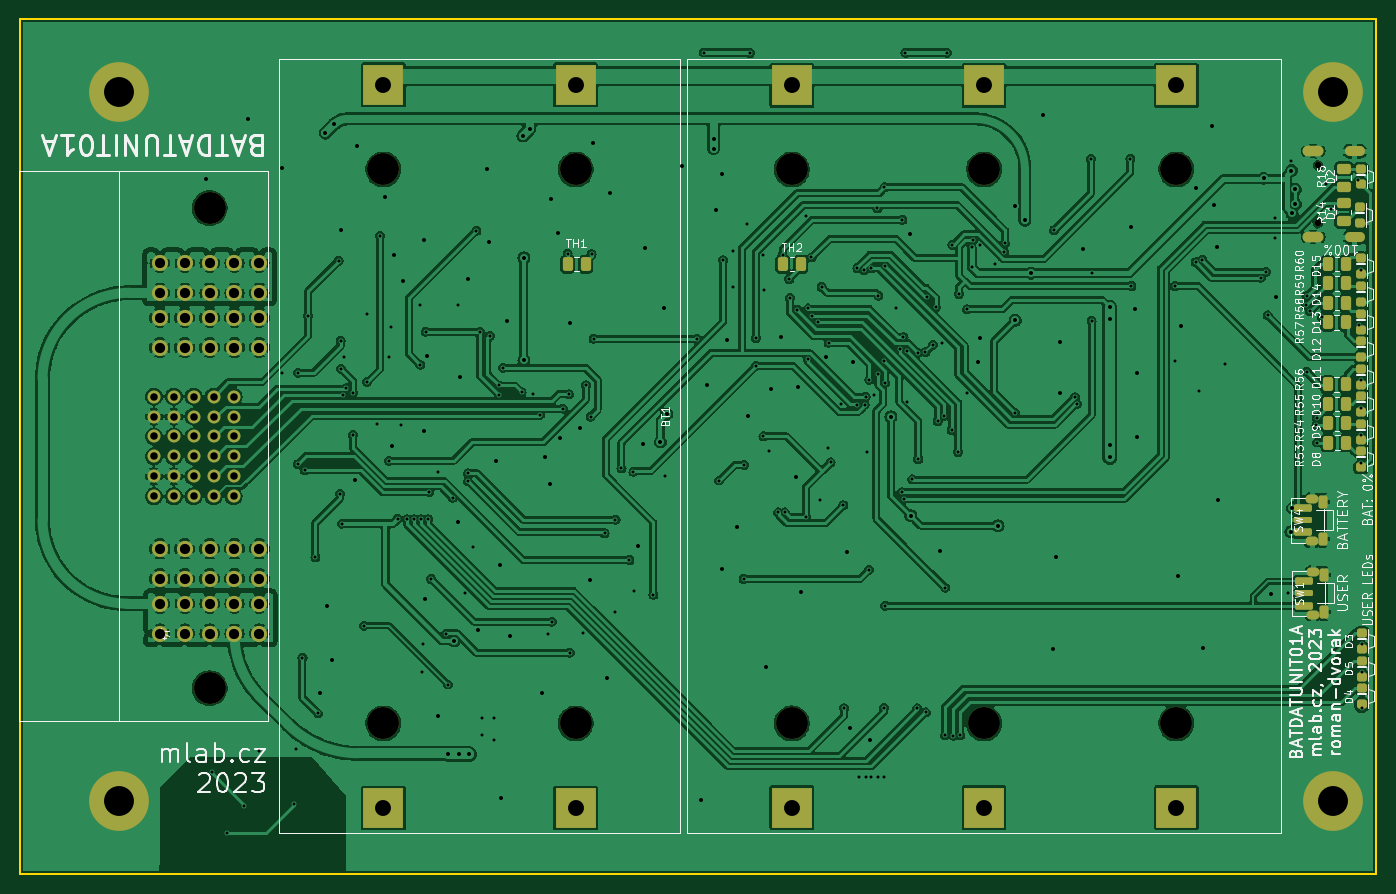
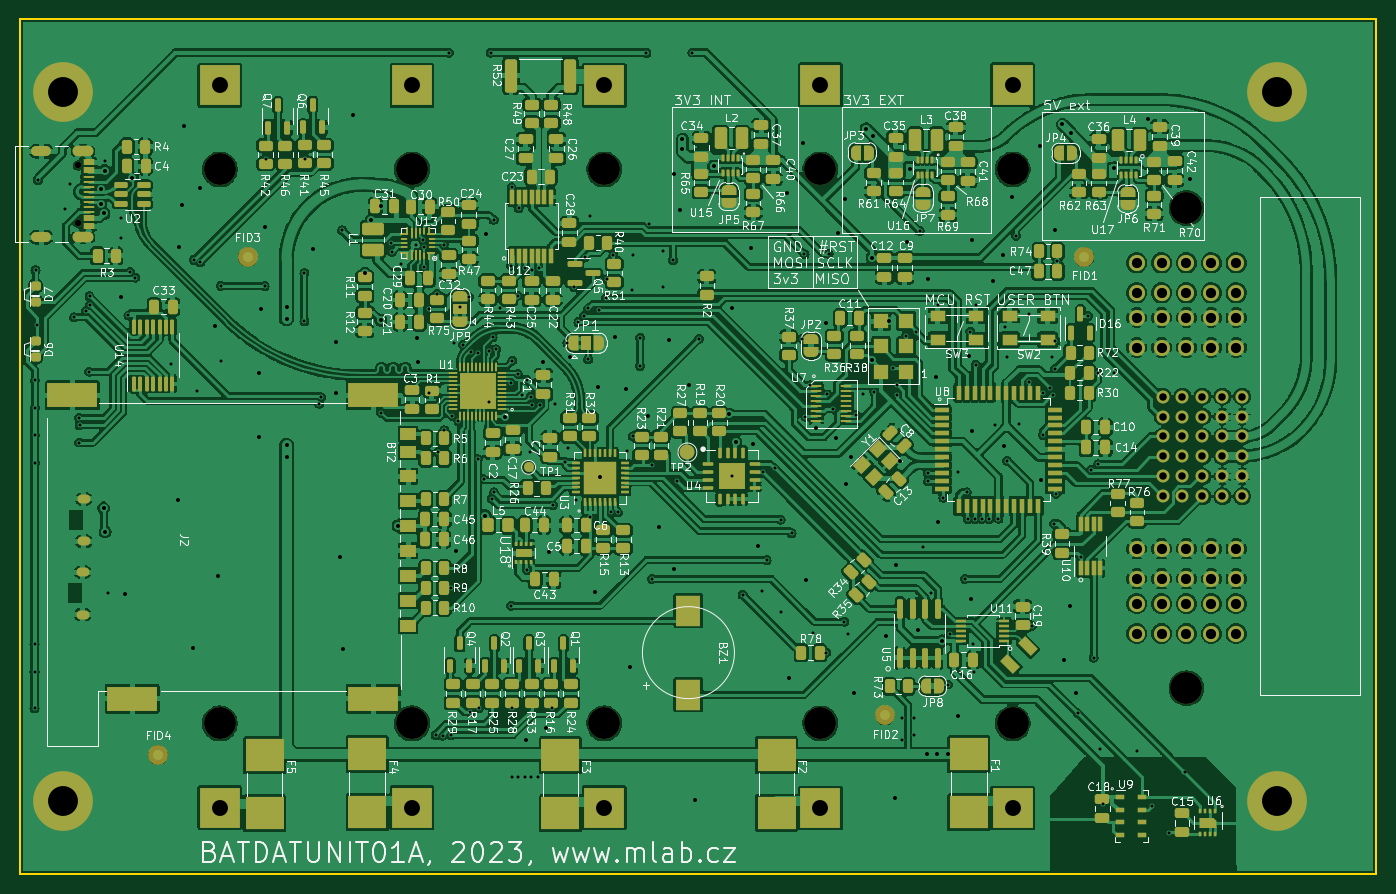
Circuit board: 11 layer files. Board 136.2 x 85.9 mm.
- bottom_copper: BATDATUNIT01A-B_Cu.gbr (795849 bytes)
- bottom_mask: BATDATUNIT01A-B_Mask.gbr (29489 bytes)
- paste: BATDATUNIT01A-B_Paste.gbr (23926 bytes)
- bottom_silk: BATDATUNIT01A-B_Silkscreen.gbr (303807 bytes)
- outline: BATDATUNIT01A-Edge_Cuts.gbr (606 bytes)
- top_copper: BATDATUNIT01A-F_Cu.gbr (394074 bytes)
- top_mask: BATDATUNIT01A-F_Mask.gbr (6789 bytes)
- paste: BATDATUNIT01A-F_Paste.gbr (3894 bytes)
- top_silk: BATDATUNIT01A-F_Silkscreen.gbr (86120 bytes)
- drill: BATDATUNIT01A-NPTH_drill.drl (644 bytes)
- drill: BATDATUNIT01A-PTH_drill.drl (6863 bytes)

=== bottom_copper: BATDATUNIT01A-B_Cu.gbr (795849 bytes, source omitted) ===
=== bottom_mask: BATDATUNIT01A-B_Mask.gbr (29489 bytes, source omitted) ===
=== paste: BATDATUNIT01A-B_Paste.gbr (23926 bytes, source omitted) ===
=== bottom_silk: BATDATUNIT01A-B_Silkscreen.gbr (303807 bytes, source omitted) ===
=== outline: BATDATUNIT01A-Edge_Cuts.gbr ===
%TF.GenerationSoftware,KiCad,Pcbnew,7.0.8-7.0.8~ubuntu23.04.1*%
%TF.CreationDate,2023-11-07T12:13:04+00:00*%
%TF.ProjectId,BATDATUNIT01,42415444-4154-4554-9e49-5430312e6b69,01A*%
%TF.SameCoordinates,Original*%
%TF.FileFunction,Profile,NP*%
%FSLAX46Y46*%
G04 Gerber Fmt 4.6, Leading zero omitted, Abs format (unit mm)*
G04 Created by KiCad (PCBNEW 7.0.8-7.0.8~ubuntu23.04.1) date 2023-11-07 12:13:04*
%MOMM*%
%LPD*%
G01*
G04 APERTURE LIST*
%TA.AperFunction,Profile*%
%ADD10C,0.200000*%
%TD*%
G04 APERTURE END LIST*
D10*
X0Y85852000D02*
X136152000Y85852000D01*
X136152000Y0D01*
X0Y0D01*
X0Y85852000D01*
M02*

=== top_copper: BATDATUNIT01A-F_Cu.gbr (394074 bytes, source omitted) ===
=== top_mask: BATDATUNIT01A-F_Mask.gbr (6789 bytes, source omitted) ===
=== paste: BATDATUNIT01A-F_Paste.gbr ===
%TF.GenerationSoftware,KiCad,Pcbnew,7.0.8-7.0.8~ubuntu23.04.1*%
%TF.CreationDate,2023-11-07T12:13:04+00:00*%
%TF.ProjectId,BATDATUNIT01,42415444-4154-4554-9e49-5430312e6b69,01A*%
%TF.SameCoordinates,Original*%
%TF.FileFunction,Paste,Top*%
%TF.FilePolarity,Positive*%
%FSLAX46Y46*%
G04 Gerber Fmt 4.6, Leading zero omitted, Abs format (unit mm)*
G04 Created by KiCad (PCBNEW 7.0.8-7.0.8~ubuntu23.04.1) date 2023-11-07 12:13:04*
%MOMM*%
%LPD*%
G01*
G04 APERTURE LIST*
G04 Aperture macros list*
%AMRoundRect*
0 Rectangle with rounded corners*
0 $1 Rounding radius*
0 $2 $3 $4 $5 $6 $7 $8 $9 X,Y pos of 4 corners*
0 Add a 4 corners polygon primitive as box body*
4,1,4,$2,$3,$4,$5,$6,$7,$8,$9,$2,$3,0*
0 Add four circle primitives for the rounded corners*
1,1,$1+$1,$2,$3*
1,1,$1+$1,$4,$5*
1,1,$1+$1,$6,$7*
1,1,$1+$1,$8,$9*
0 Add four rect primitives between the rounded corners*
20,1,$1+$1,$2,$3,$4,$5,0*
20,1,$1+$1,$4,$5,$6,$7,0*
20,1,$1+$1,$6,$7,$8,$9,0*
20,1,$1+$1,$8,$9,$2,$3,0*%
G04 Aperture macros list end*
%ADD10RoundRect,0.250000X0.450000X-0.262500X0.450000X0.262500X-0.450000X0.262500X-0.450000X-0.262500X0*%
%ADD11RoundRect,0.250000X0.262500X0.450000X-0.262500X0.450000X-0.262500X-0.450000X0.262500X-0.450000X0*%
%ADD12RoundRect,0.250000X-0.250000X0.200000X-0.250000X-0.200000X0.250000X-0.200000X0.250000X0.200000X0*%
%ADD13RoundRect,0.250000X-0.262500X-0.450000X0.262500X-0.450000X0.262500X0.450000X-0.262500X0.450000X0*%
%ADD14RoundRect,0.187500X0.712500X-0.187500X0.712500X0.187500X-0.712500X0.187500X-0.712500X-0.187500X0*%
%ADD15RoundRect,0.150000X0.750000X-0.150000X0.750000X0.150000X-0.750000X0.150000X-0.750000X-0.150000X0*%
%ADD16RoundRect,0.225000X0.225000X-0.425000X0.225000X0.425000X-0.225000X0.425000X-0.225000X-0.425000X0*%
%ADD17RoundRect,0.250000X-0.450000X0.262500X-0.450000X-0.262500X0.450000X-0.262500X0.450000X0.262500X0*%
G04 APERTURE END LIST*
D10*
%TO.C,R14*%
X132886000Y65551000D03*
X132886000Y67376000D03*
%TD*%
D11*
%TO.C,R58*%
X133111000Y57320388D03*
X131286000Y57320388D03*
%TD*%
%TO.C,R54*%
X133148500Y45245388D03*
X131323500Y45245388D03*
%TD*%
%TO.C,R60*%
X133111000Y61245388D03*
X131286000Y61245388D03*
%TD*%
D12*
%TO.C,D2*%
X134661000Y70826000D03*
X134661000Y69226000D03*
%TD*%
D13*
%TO.C,TH2*%
X76573500Y61226000D03*
X78398500Y61226000D03*
%TD*%
D14*
%TO.C,SW4*%
X128836000Y34301000D03*
X128836000Y36751000D03*
D15*
X128836000Y35526000D03*
D16*
X130786000Y33676000D03*
X130786000Y37376000D03*
%TD*%
D11*
%TO.C,TH1*%
X56798500Y61226000D03*
X54973500Y61226000D03*
%TD*%
%TO.C,R56*%
X133098500Y49145388D03*
X131273500Y49145388D03*
%TD*%
D12*
%TO.C,D4*%
X134711000Y18651000D03*
X134711000Y17051000D03*
%TD*%
%TO.C,D11*%
X134611000Y50728041D03*
X134611000Y49128041D03*
%TD*%
%TO.C,D15*%
X134611000Y61797430D03*
X134611000Y60197430D03*
%TD*%
D17*
%TO.C,R18*%
X132886000Y70813500D03*
X132886000Y68988500D03*
%TD*%
D12*
%TO.C,D1*%
X134561000Y66926000D03*
X134561000Y65326000D03*
%TD*%
%TO.C,D3*%
X134711000Y24201000D03*
X134711000Y22601000D03*
%TD*%
%TO.C,D13*%
X134611000Y56262735D03*
X134611000Y54662735D03*
%TD*%
D11*
%TO.C,R53*%
X133173500Y43295388D03*
X131348500Y43295388D03*
%TD*%
%TO.C,R59*%
X133111000Y59295388D03*
X131286000Y59295388D03*
%TD*%
D12*
%TO.C,D14*%
X134611000Y59030082D03*
X134611000Y57430082D03*
%TD*%
%TO.C,D8*%
X134611000Y42426000D03*
X134611000Y40826000D03*
%TD*%
%TO.C,D12*%
X134611000Y53495388D03*
X134611000Y51895388D03*
%TD*%
%TO.C,D10*%
X134611000Y47960694D03*
X134611000Y46360694D03*
%TD*%
D11*
%TO.C,R55*%
X133123500Y47195388D03*
X131298500Y47195388D03*
%TD*%
D12*
%TO.C,D5*%
X134711000Y21426000D03*
X134711000Y19826000D03*
%TD*%
D11*
%TO.C,R57*%
X133098500Y55395388D03*
X131273500Y55395388D03*
%TD*%
D14*
%TO.C,SW1*%
X128936000Y26951000D03*
X128936000Y29401000D03*
D15*
X128936000Y28176000D03*
D16*
X130886000Y26326000D03*
X130886000Y30026000D03*
%TD*%
D12*
%TO.C,D9*%
X134611000Y45193347D03*
X134611000Y43593347D03*
%TD*%
M02*

=== top_silk: BATDATUNIT01A-F_Silkscreen.gbr (86120 bytes, source omitted) ===
=== drill: BATDATUNIT01A-NPTH_drill.drl ===
M48
; DRILL file {KiCad 7.0.8-7.0.8~ubuntu23.04.1} date Tue Nov  7 12:13:04 2023
; FORMAT={3:3/ absolute / metric / suppress leading zeros}
; #@! TF.CreationDate,2023-11-07T12:13:04+00:00
; #@! TF.GenerationSoftware,Kicad,Pcbnew,7.0.8-7.0.8~ubuntu23.04.1
; #@! TF.FileFunction,NonPlated,1,2,NPTH
FMAT,2
METRIC,TZ
; #@! TA.AperFunction,NonPlated,NPTH,ComponentDrill
T1C0.650
; #@! TA.AperFunction,NonPlated,NPTH,ComponentDrill
T2C3.200
%
G90
G05
T1
X130318Y71146
X130318Y65366
T2
X19036Y66856
X19036Y18646
X36486Y70736
X36486Y15116
X55786Y70736
X55786Y15116
X77486Y70731
X77486Y15121
X96786Y70731
X96786Y15121
X116086Y70731
X116086Y15121
T0
M30

=== drill: BATDATUNIT01A-PTH_drill.drl (6863 bytes, source omitted) ===
